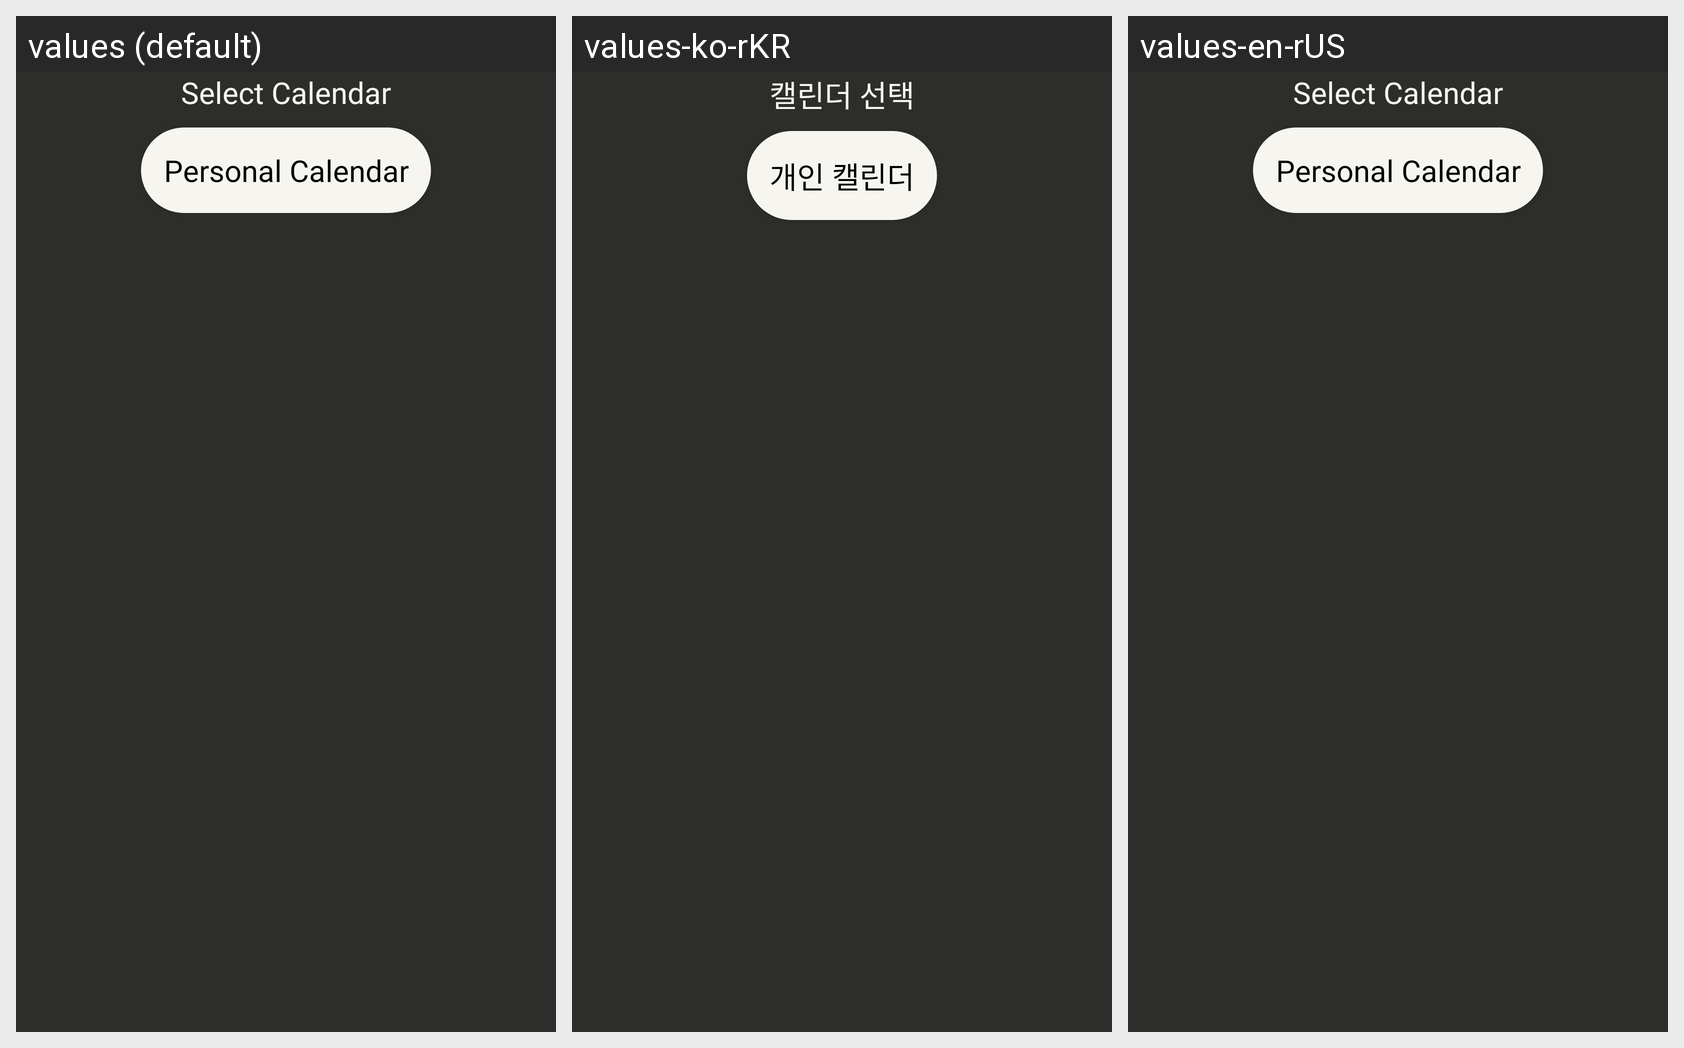

Here is an Android app screen in its default locale and in the app's own translations. Write out the translated-string differences for the strings that appear on this screen.
Android screen res/layout/layout_calendar_select_fragment.xml rendered under 3 locales, left to right: values (default), values-ko-rKR, values-en-rUS. Device: Nexus 5 (rendered at 1080×1920; each locale shown at half size, 540×960, under a caption strip naming it); theme Theme.AppCompat.Light.NoActionBar.
Strings drawn on this screen, with the default value and each locale's value (text and hints the layout hard-codes, and strings that could not be matched under every locale, appear in the picture but are not listed):

select_calendar
  values: Select Calendar
  values-ko-rKR: 캘린더 선택
  values-en-rUS: Select Calendar

personal_calendar
  values: Personal Calendar
  values-ko-rKR: 개인 캘린더
  values-en-rUS: Personal Calendar
